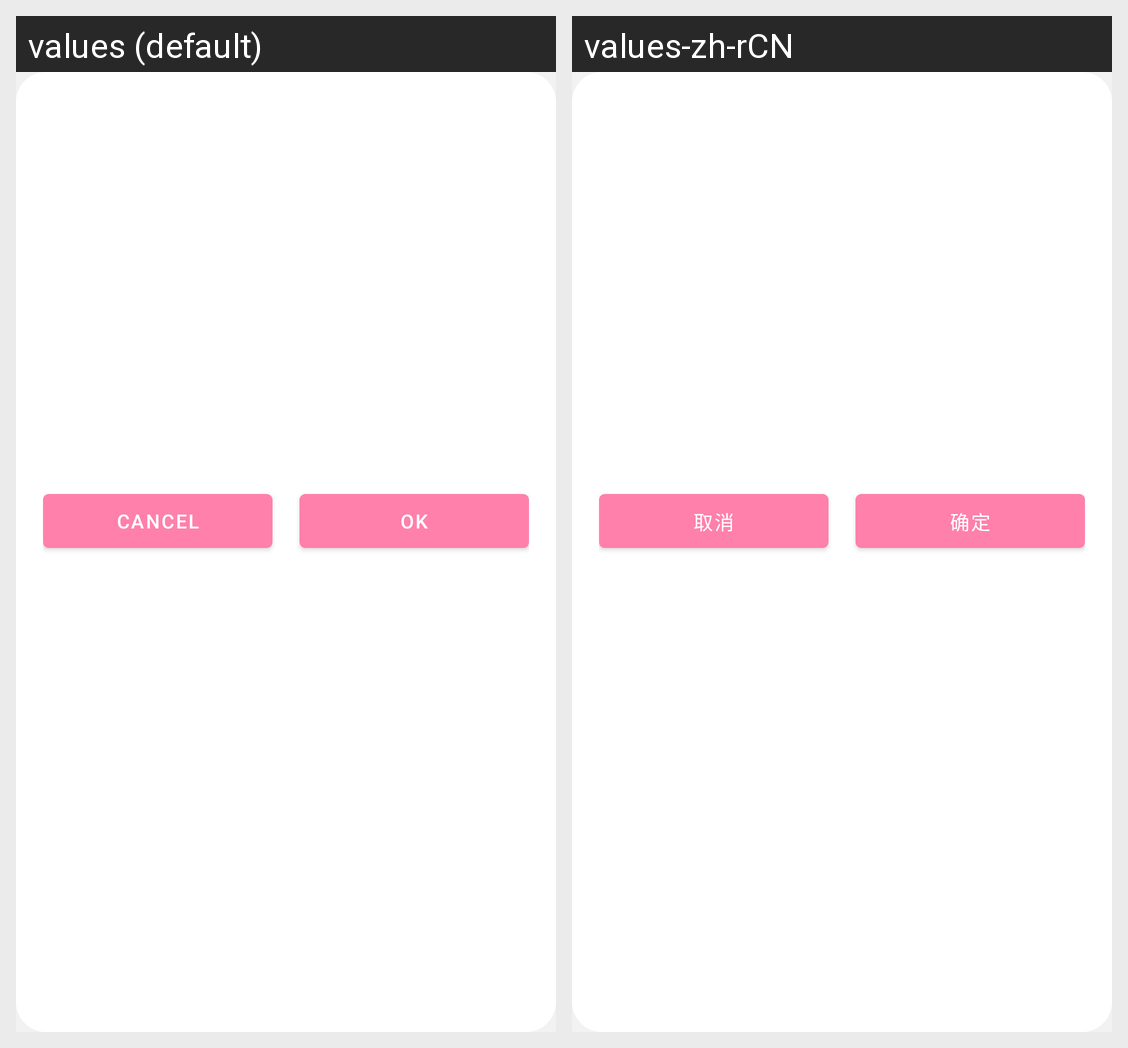

For this localized Android screen grid, give each drawn string resource with its value in every locale shown.
Android screen res/layout/dialog_edit_plugin.xml rendered under 2 locales, left to right: values (default), values-zh-rCN. Device: Nexus 5 (rendered at 1080×1920; each locale shown at half size, 540×960, under a caption strip naming it); theme Theme.ZhenxunBotManager.
Strings drawn on this screen, with the default value and each locale's value (text and hints the layout hard-codes, and strings that could not be matched under every locale, appear in the picture but are not listed):

cancel
  values: Cancel
  values-zh-rCN: 取消

confirm
  values: OK
  values-zh-rCN: 确定
